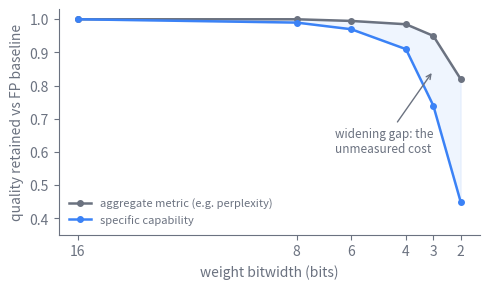

Write the Python code that produced this figure. (Note: this script raises an exception after producing the figure.)
import os
import matplotlib
matplotlib.use("svg")
import matplotlib.pyplot as plt
import numpy as np

# Schematic of the contested concern at the heart of the evaluation gate: as
# weight bitwidth falls, an aggregate metric like perplexity can stay close to
# the full-precision baseline while specific, harder capabilities (long-context
# recall, multi-step reasoning, rare factual knowledge) degrade faster than the
# aggregate suggests. The two curves are idealized to show the divergence the
# chapter flags as unsettled, not measured benchmark scores. Illustrative only.

INK = "#6b7280"
DATA = "#3b82f6"

# Weight bitwidth, from full precision down to aggressive low-bit.
bits = np.array([16, 8, 6, 4, 3, 2], dtype=float)

# Quality retained, as a fraction of the full-precision baseline (1.0 = no loss).
# Aggregate metric (perplexity proxy): stays flat, dips only at the very bottom.
aggregate = np.array([1.00, 1.00, 0.995, 0.985, 0.95, 0.82])

# Specific capability: holds at high bitwidth, then falls away earlier and harder.
capability = np.array([1.00, 0.99, 0.97, 0.91, 0.74, 0.45])

fig, ax = plt.subplots(figsize=(5, 3))

ax.plot(bits, aggregate, color=INK, lw=1.8, marker="o", ms=4,
        label="aggregate metric (e.g. perplexity)")
ax.plot(bits, capability, color=DATA, lw=1.8, marker="o", ms=4,
        label="specific capability")

# Shade the widening gap between the two curves.
ax.fill_between(bits, capability, aggregate, color=DATA, alpha=0.08)
ax.annotate("widening gap: the\nunmeasured cost",
            xy=(3, (0.74 + 0.95) / 2), xytext=(6.6, 0.6),
            color=INK, fontsize=8.5,
            arrowprops=dict(arrowstyle="->", color=INK, lw=1.0))

ax.invert_xaxis()  # full precision on the left, aggressive low-bit on the right
ax.set_xticks(bits)
ax.set_xticklabels([f"{int(b)}" for b in bits])
ax.set_xlabel("weight bitwidth (bits)", color=INK)
ax.set_ylabel("quality retained vs FP baseline", color=INK)
ax.set_ylim(0.35, 1.03)

for spine in ("top", "right"):
    ax.spines[spine].set_visible(False)
for spine in ("left", "bottom"):
    ax.spines[spine].set_color(INK)
ax.tick_params(colors=INK, which="both")
for lbl in ax.get_xticklabels() + ax.get_yticklabels():
    lbl.set_color(INK)

leg = ax.legend(frameon=False, fontsize=8, loc="lower left")
for txt in leg.get_texts():
    txt.set_color(INK)

fig.tight_layout()
ROOT = "/Users/changkun/dev/latere.ai/ai-as-an-infrastructure"
for lang in ("en", "zh"):
    out_dir = os.path.join(ROOT, lang, "figures")
    os.makedirs(out_dir, exist_ok=True)
    fig.savefig(
        os.path.join(out_dir, "19-quantization-kernels-2.svg"),
        format="svg", bbox_inches="tight", transparent=True,
    )
